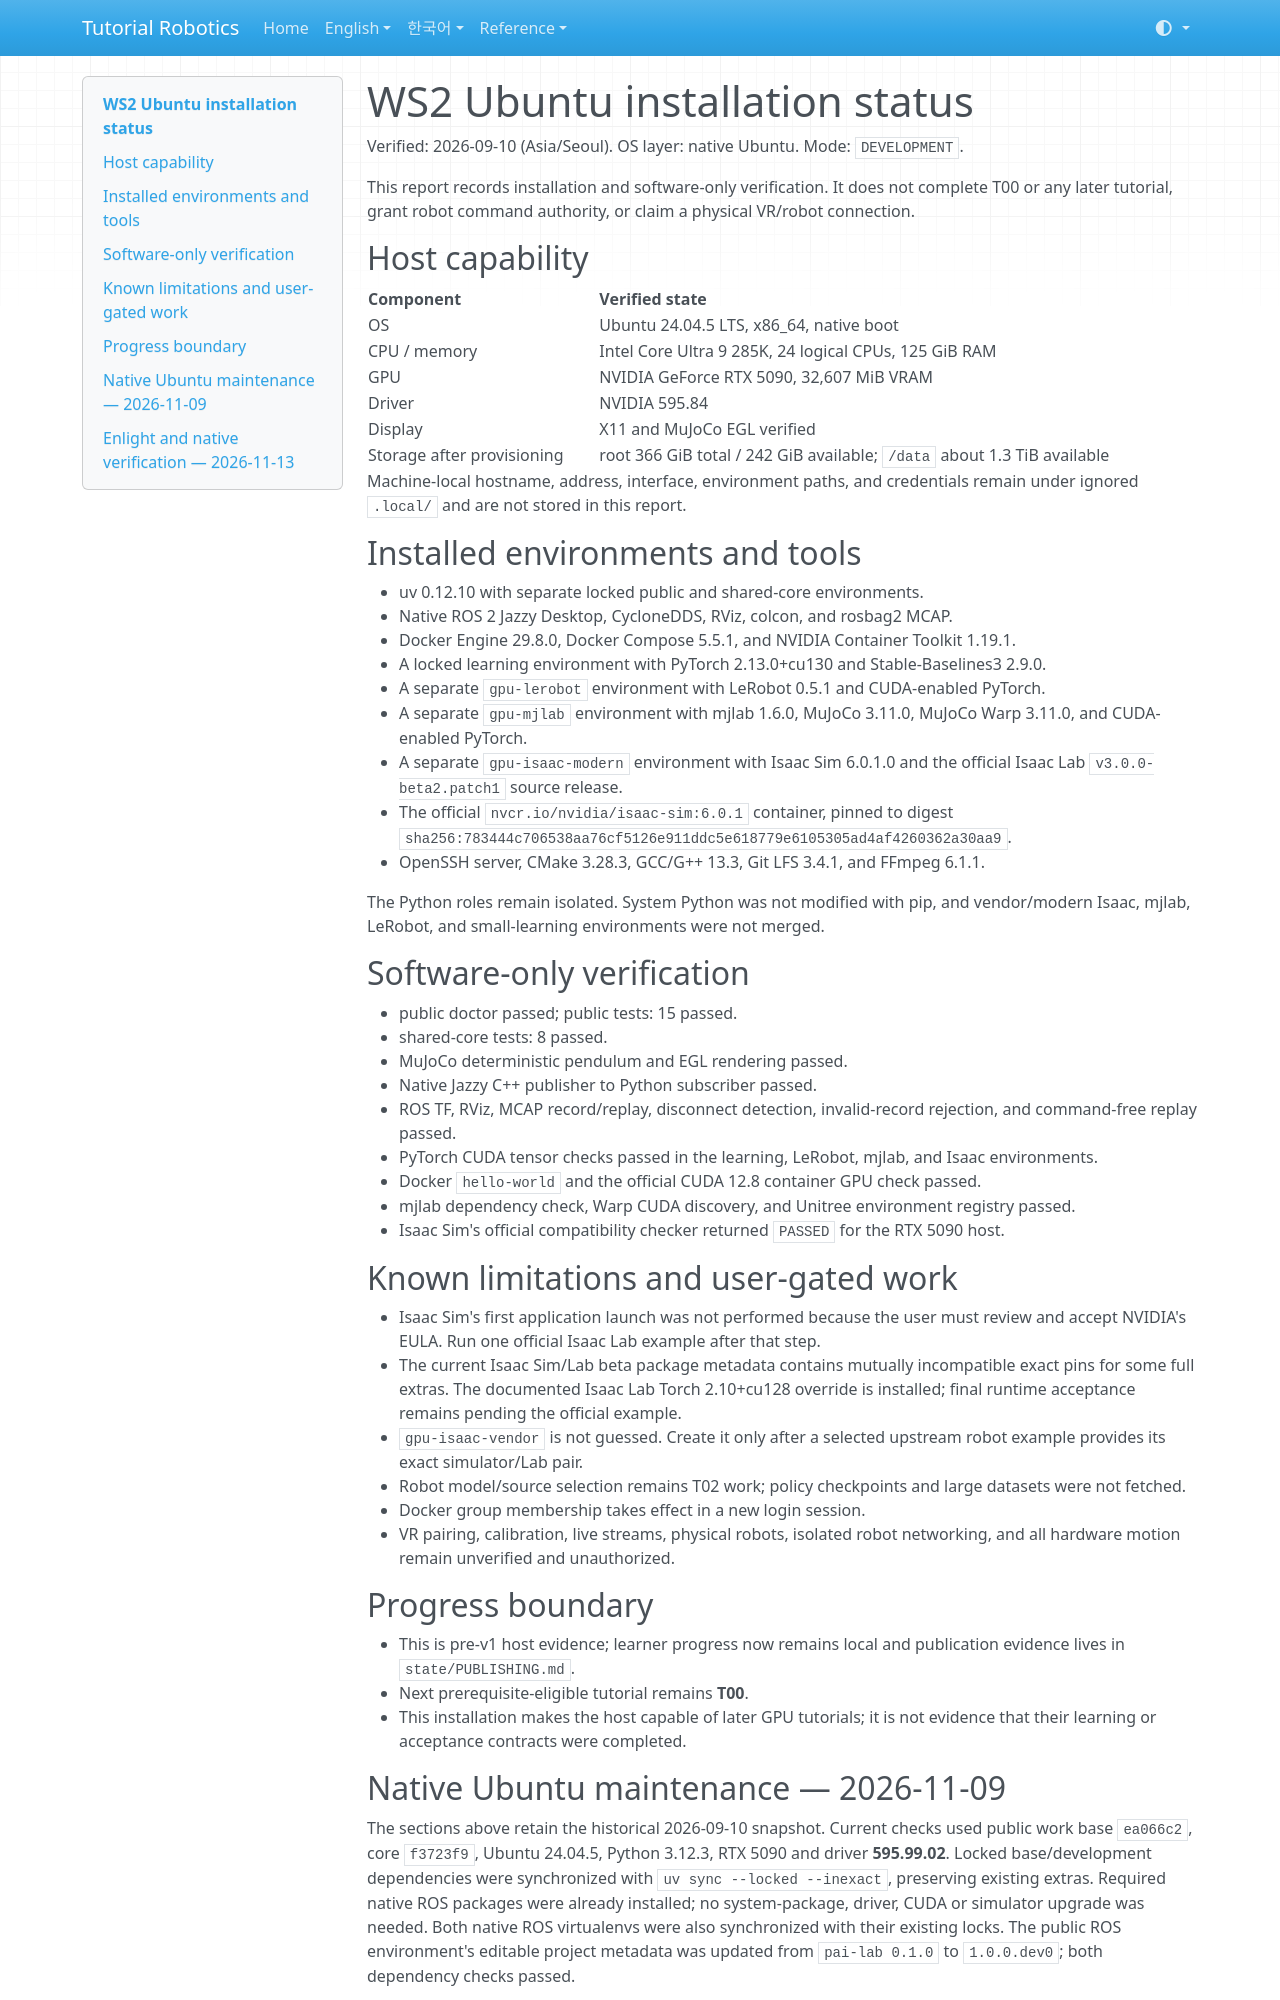

repository: terryum/tutorial-robotics · page: WS2_UBUNTU_INSTALLATION_STATUS/index.html · generator: mkdocs

# WS2 Ubuntu installation status

Verified: 2026-09-10 (Asia/Seoul). OS layer: native Ubuntu. Mode: `DEVELOPMENT`.

This report records installation and software-only verification. It does not
complete T00 or any later tutorial, grant robot command authority, or claim a
physical VR/robot connection.

## Host capability

| Component | Verified state |
|---|---|
| OS | Ubuntu 24.04.5 LTS, x86_64, native boot |
| CPU / memory | Intel Core Ultra 9 285K, 24 logical CPUs, 125 GiB RAM |
| GPU | NVIDIA GeForce RTX 5090, 32,607 MiB VRAM |
| Driver | NVIDIA 595.84 |
| Display | X11 and MuJoCo EGL verified |
| Storage after provisioning | root 366 GiB total / 242 GiB available; `/data` about 1.3 TiB available |

Machine-local hostname, address, interface, environment paths, and credentials
remain under ignored `.local/` and are not stored in this report.

## Installed environments and tools

- uv 0.12.10 with separate locked public and shared-core environments.
- Native ROS 2 Jazzy Desktop, CycloneDDS, RViz, colcon, and rosbag2 MCAP.
- Docker Engine 29.8.0, Docker Compose 5.5.1, and NVIDIA Container Toolkit 1.19.1.
- A locked learning environment with PyTorch 2.13.0+cu130 and Stable-Baselines3 2.9.0.
- A separate `gpu-lerobot` environment with LeRobot 0.5.1 and CUDA-enabled PyTorch.
- A separate `gpu-mjlab` environment with mjlab 1.6.0, MuJoCo 3.11.0,
  MuJoCo Warp 3.11.0, and CUDA-enabled PyTorch.
- A separate `gpu-isaac-modern` environment with Isaac Sim 6.0.1.0 and the
  official Isaac Lab `v3.0.0-beta2.patch1` source release.
- The official `nvcr.io/nvidia/isaac-sim:6.0.1` container, pinned to digest
  `sha256:783444c706538aa76cf5126e911ddc5e618779e6105305ad4af4260362a30aa9`.
- OpenSSH server, CMake 3.28.3, GCC/G++ 13.3, Git LFS 3.4.1, and FFmpeg 6.1.1.

The Python roles remain isolated. System Python was not modified with pip, and
vendor/modern Isaac, mjlab, LeRobot, and small-learning environments were not
merged.

## Software-only verification

- public doctor passed; public tests: 15 passed.
- shared-core tests: 8 passed.
- MuJoCo deterministic pendulum and EGL rendering passed.
- Native Jazzy C++ publisher to Python subscriber passed.
- ROS TF, RViz, MCAP record/replay, disconnect detection, invalid-record
  rejection, and command-free replay passed.
- PyTorch CUDA tensor checks passed in the learning, LeRobot, mjlab, and Isaac environments.
- Docker `hello-world` and the official CUDA 12.8 container GPU check passed.
- mjlab dependency check, Warp CUDA discovery, and Unitree environment registry passed.
- Isaac Sim's official compatibility checker returned `PASSED` for the RTX 5090 host.

## Known limitations and user-gated work

- Isaac Sim's first application launch was not performed because the user must
  review and accept NVIDIA's EULA. Run one official Isaac Lab example after that step.
- The current Isaac Sim/Lab beta package metadata contains mutually incompatible
  exact pins for some full extras. The documented Isaac Lab Torch 2.10+cu128
  override is installed; final runtime acceptance remains pending the official example.
- `gpu-isaac-vendor` is not guessed. Create it only after a selected upstream
  robot example provides its exact simulator/Lab pair.
- Robot model/source selection remains T02 work; policy checkpoints and large datasets were not fetched.
- Docker group membership takes effect in a new login session.
- VR pairing, calibration, live streams, physical robots, isolated robot networking,
  and all hardware motion remain unverified and unauthorized.

## Progress boundary

- This is pre-v1 host evidence; learner progress now remains local and publication evidence lives in `state/PUBLISHING.md`.
- Next prerequisite-eligible tutorial remains **T00**.
- This installation makes the host capable of later GPU tutorials; it is not
  evidence that their learning or acceptance contracts were completed.
